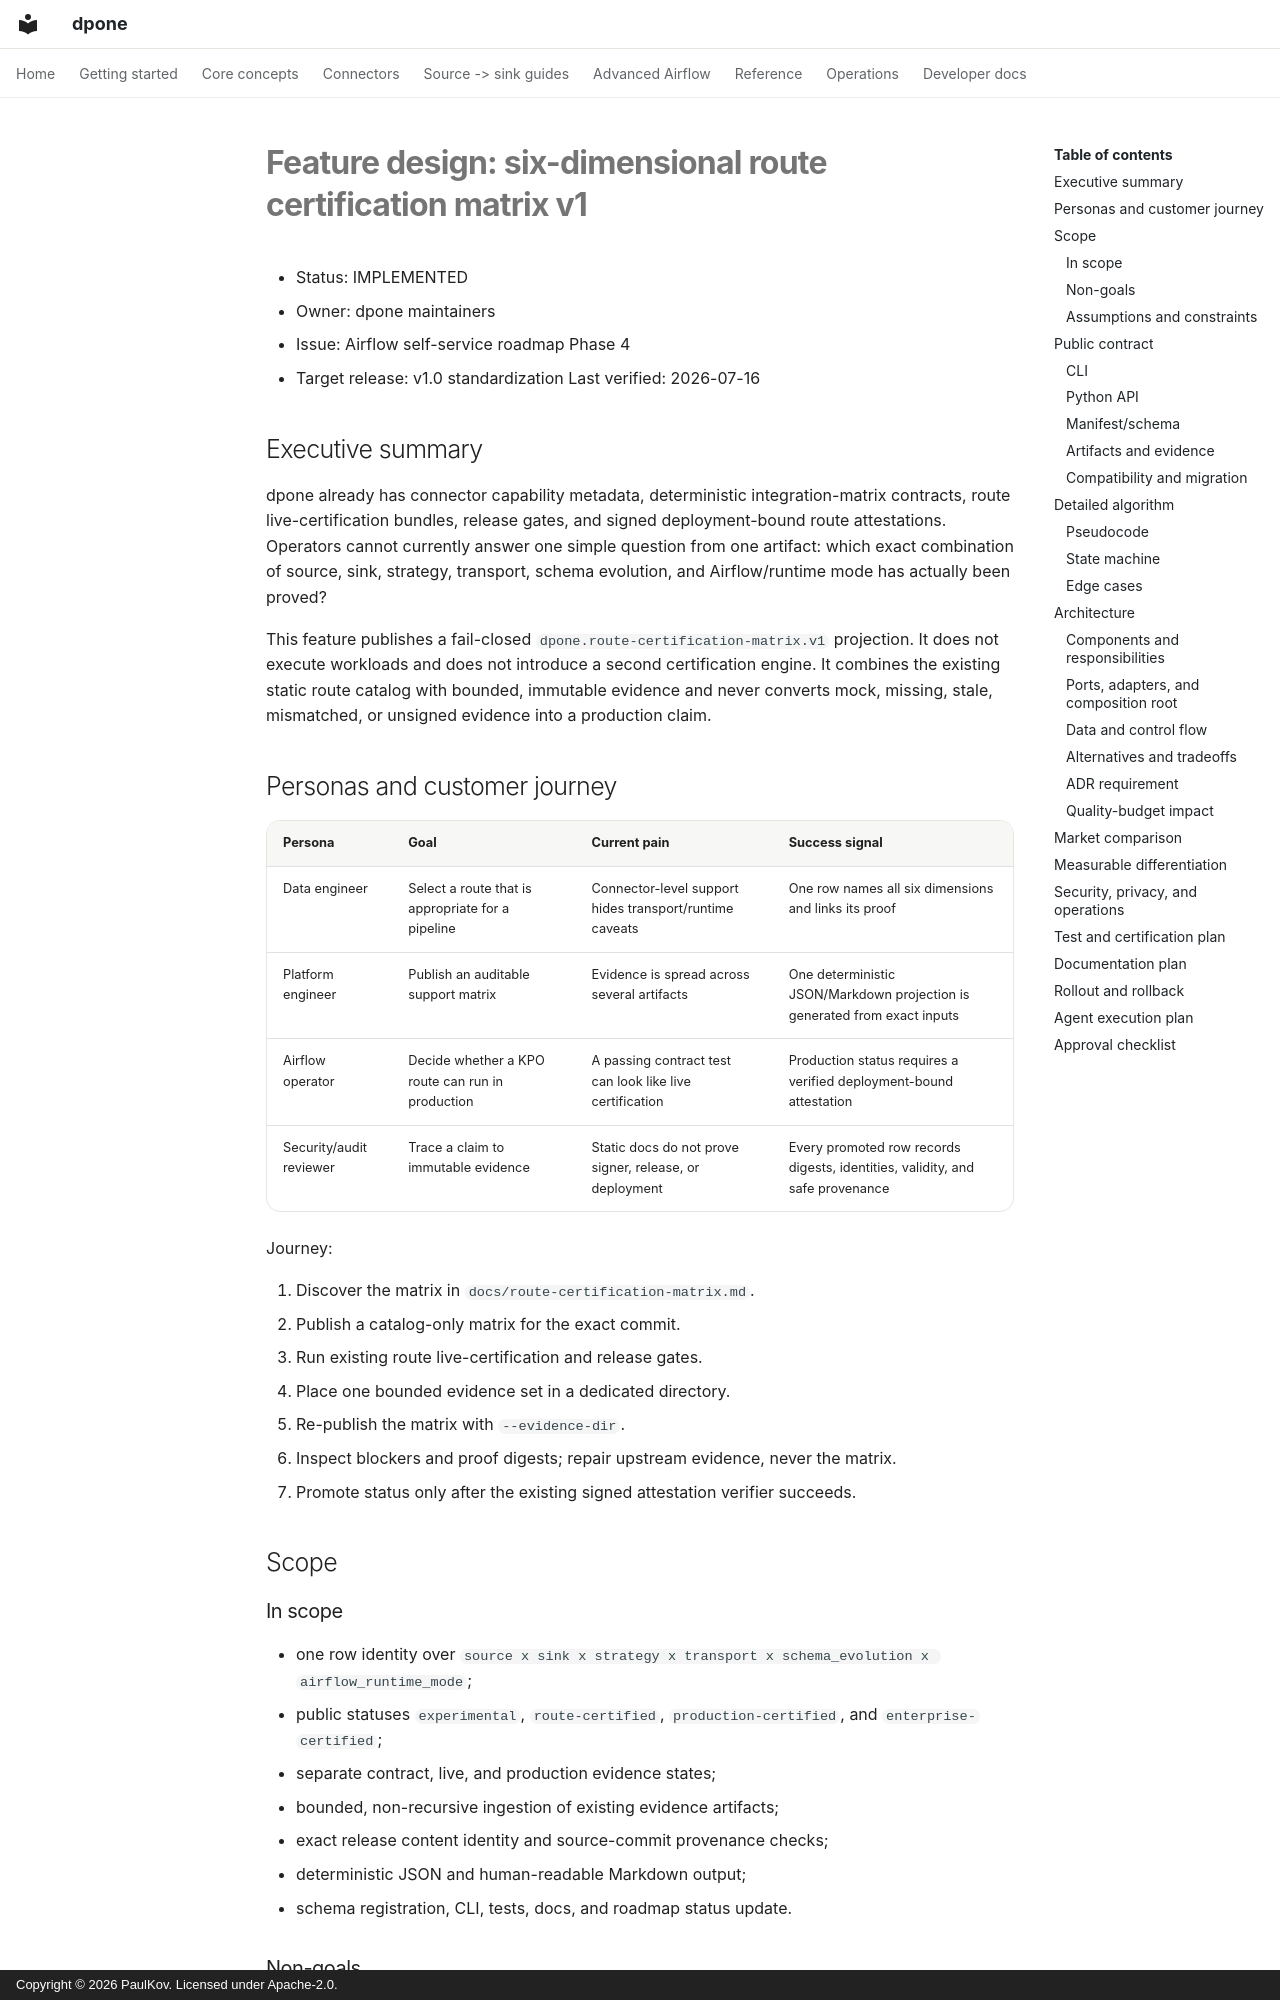

repository: PaulKov/dpone · page: feature-design-route-certification-matrix-v1/index.html · generator: mkdocs · copyright: Copyright © 2026 PaulKov. Licensed under Apache-2.0.

# Feature design: six-dimensional route certification matrix v1

- Status: IMPLEMENTED
- Owner: dpone maintainers
- Issue: Airflow self-service roadmap Phase 4
- Target release: v1.0 standardization
Last verified: 2026-07-16

## Executive summary

dpone already has connector capability metadata, deterministic integration-matrix
contracts, route live-certification bundles, release gates, and signed
deployment-bound route attestations. Operators cannot currently answer one simple
question from one artifact: which exact combination of source, sink, strategy,
transport, schema evolution, and Airflow/runtime mode has actually been proved?

This feature publishes a fail-closed `dpone.route-certification-matrix.v1`
projection. It does not execute workloads and does not introduce a second
certification engine. It combines the existing static route catalog with bounded,
immutable evidence and never converts mock, missing, stale, mismatched, or unsigned
evidence into a production claim.

## Personas and customer journey

| Persona | Goal | Current pain | Success signal |
|---|---|---|---|
| Data engineer | Select a route that is appropriate for a pipeline | Connector-level support hides transport/runtime caveats | One row names all six dimensions and links its proof |
| Platform engineer | Publish an auditable support matrix | Evidence is spread across several artifacts | One deterministic JSON/Markdown projection is generated from exact inputs |
| Airflow operator | Decide whether a KPO route can run in production | A passing contract test can look like live certification | Production status requires a verified deployment-bound attestation |
| Security/audit reviewer | Trace a claim to immutable evidence | Static docs do not prove signer, release, or deployment | Every promoted row records digests, identities, validity, and safe provenance |

Journey:

1. Discover the matrix in `docs/route-certification-matrix.md`.
2. Publish a catalog-only matrix for the exact commit.
3. Run existing route live-certification and release gates.
4. Place one bounded evidence set in a dedicated directory.
5. Re-publish the matrix with `--evidence-dir`.
6. Inspect blockers and proof digests; repair upstream evidence, never the matrix.
7. Promote status only after the existing signed attestation verifier succeeds.

## Scope

### In scope

- one row identity over `source x sink x strategy x transport x schema_evolution x airflow_runtime_mode`;
- public statuses `experimental`, `route-certified`, `production-certified`, and `enterprise-certified`;
- separate contract, live, and production evidence states;
- bounded, non-recursive ingestion of existing evidence artifacts;
- exact release content identity and source-commit provenance checks;
- deterministic JSON and human-readable Markdown output;
- schema registration, CLI, tests, docs, and roadmap status update.

### Non-goals

- executing live tests or mutating route evidence;
- certifying every theoretical Cartesian-product cell;
- replacing connector certification, integration-matrix tests, route release gates,
  route attestations, or signed catalog conformance;
- allowing an operator to set a certification status manually;
- claiming external production or usability evidence that is unavailable.
